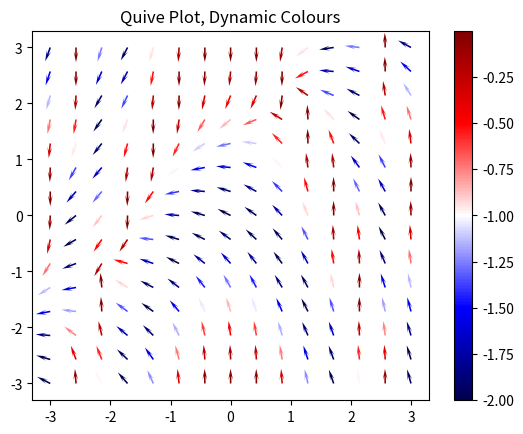
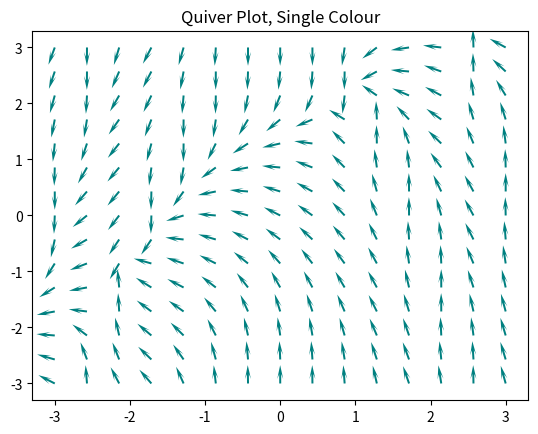
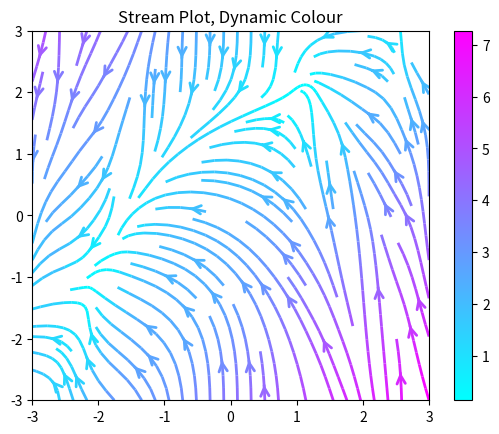
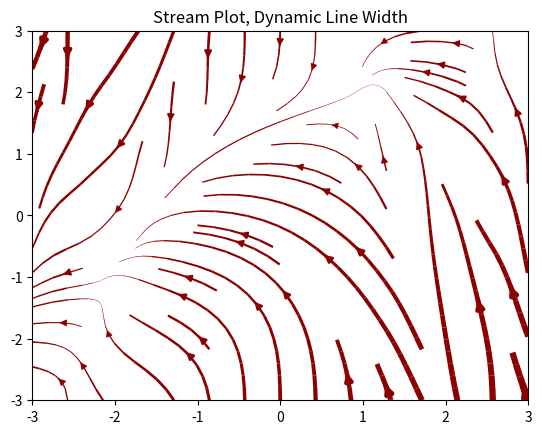

Write Python code to recreate these figures, in order.
#from HuntController import *
from matplotlib.pyplot import cm
import matplotlib.pyplot as plt
import numpy as np

# Now we set up the data to plot. First, `mgrid()` will create a dense
# mesh-grid with the coordinates we are going to use to compute the vector
# field. The `X` and `Y` arrays are the base points for each arrow, the `U`,
# `V` are the end points. The auxiliary arrays `UN` and `VN` contain the
# normalized values of `U` and `V` to draw all arrows with length 1.
# The length of the arrows is stored in the `speed` array.
Y, X = np.mgrid[-3:3:15j, -3:3:15j]
U = -1 - np.cos(X**2 + Y)
V = 1 + X - Y
speed = np.sqrt(U**2 + V**2)
UN = U/speed
VN = V/speed

# ---

# ### Quiver Plot, dynamic colours

# Now we use the `quiver()` function to create the arrow plot (also know and
# quiver plot or velocity plot). The arrays `X` and `Y` contain the coordinates
# of the start points for each arrow, the array `UN` and `VN` contain the
# coordinates of the corresponding end points. The array `U` is used to colour
# the plot.
plot1 = plt.figure()
plt.quiver(X, Y, UN, VN,        # data
           U,                   # colour the arrows based on this array
           cmap=cm.seismic,     # colour map
           headlength=7)        # length of the arrows

plt.colorbar()                  # adds the colour bar

plt.title('Quive Plot, Dynamic Colours')
plt.show(plot1)                 # display the plot

# ---

# ### Quiver Plot, single colour

# To use a single colour we omit the fifth argument in the previous example and
# use the `colour` parameter instead.
plot2 = plt.figure()
plt.quiver(X, Y, UN, VN,
           color='Teal',
           headlength=7)

plt.title('Quiver Plot, Single Colour')
plt.show(plot2)

# ---

# ### Stream Plot, dynamic colour

# The next example plots the stream lines of the vector field by means of the
# `streamplot()` function. A fixed line width is used.

plot3 = plt.figure()
plt.streamplot(X, Y, U, V,          # data
               color=speed,         # array that determines the colour
               cmap=cm.cool,        # colour map
               linewidth=2,         # line thickness
               arrowstyle='->',     # arrow style
               arrowsize=1.5)       # arrow size

plt.colorbar()                      # add colour bar on the right

plt.title('Stream Plot, Dynamic Colour')
plt.show(plot3)                     # display the plot


# ---

# ### Stream Plot, dynamic line width

# This example also uses the `streamplot()` functions. It shows how to set a
# fixed colour, dynamic line width and customized lines density. The default
# density uses a 25x25 mesh in the computations, the values assigned to the
# `density` parameter are proportional to this default value. In this case half
# the density is used in the x-axis but the y-axis is kept unchanged.
plot4 = plt.figure()
lw = 5*speed/speed.max()            # line width proportional to speed

plt.streamplot(X, Y, U, V,          # data
               density=[0.5, 1],
               color='DarkRed', 
               linewidth=lw)

plt.title('Stream Plot, Dynamic Line Width')
plt.show(plot4)
